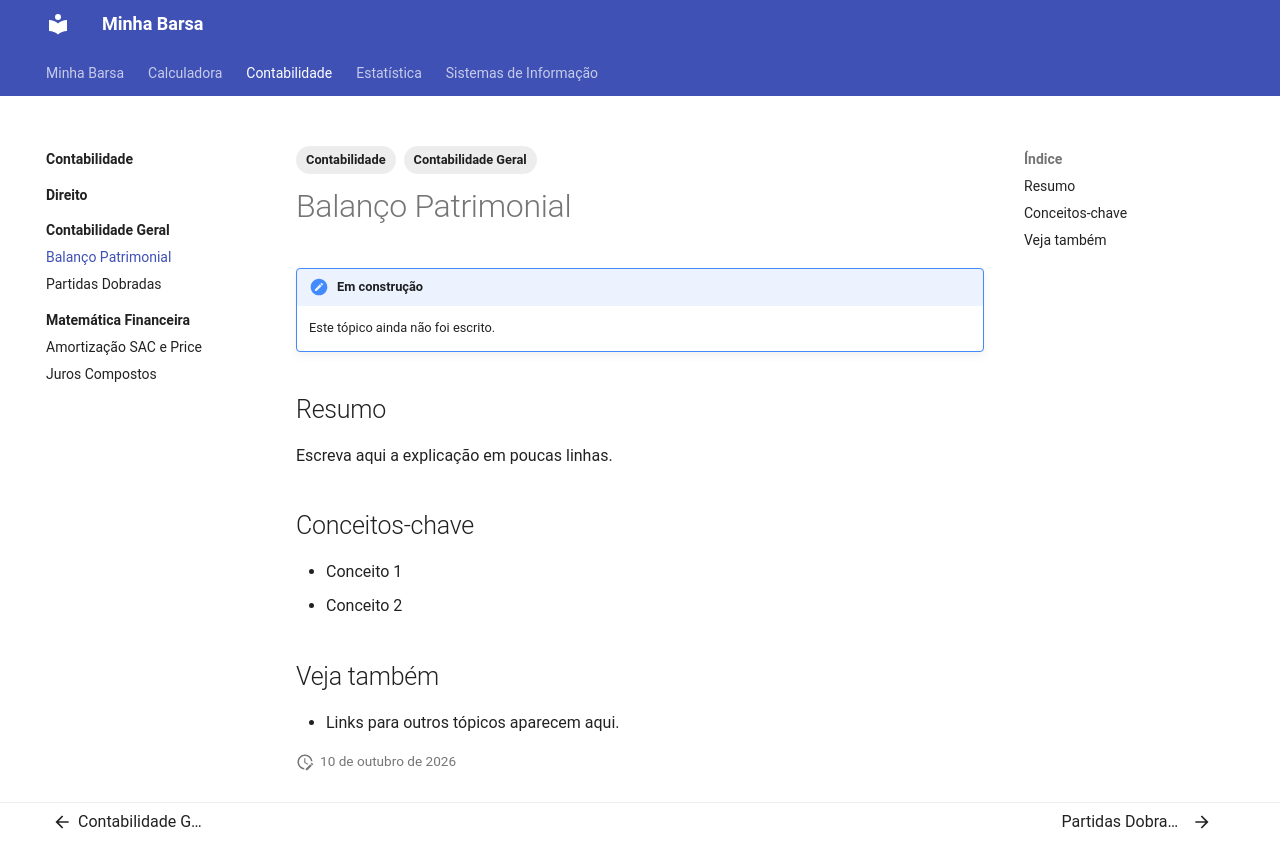

repository: amandaheld96-spec/minha-barsa · page: contabilidade/contabilidade-geral/balanco-patrimonial/index.html · generator: mkdocs

---
tags:
  - Contabilidade
  - Contabilidade Geral
---

# Balanço Patrimonial

!!! note "Em construção"
    Este tópico ainda não foi escrito.

## Resumo

Escreva aqui a explicação em poucas linhas.

## Conceitos-chave

- Conceito 1
- Conceito 2

## Veja também

- Links para outros tópicos aparecem aqui.
